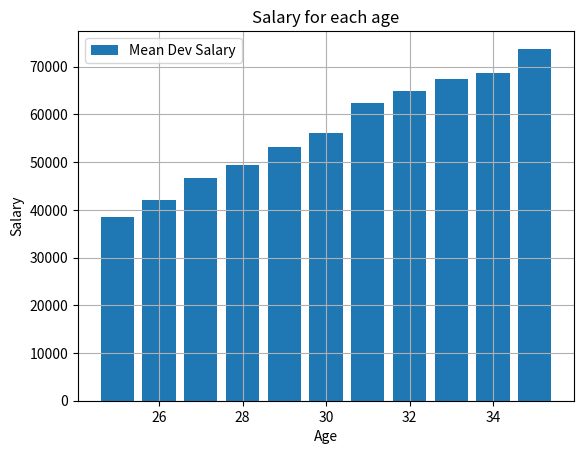
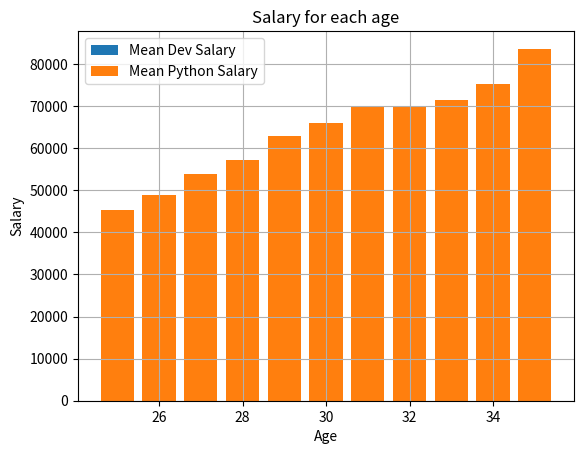
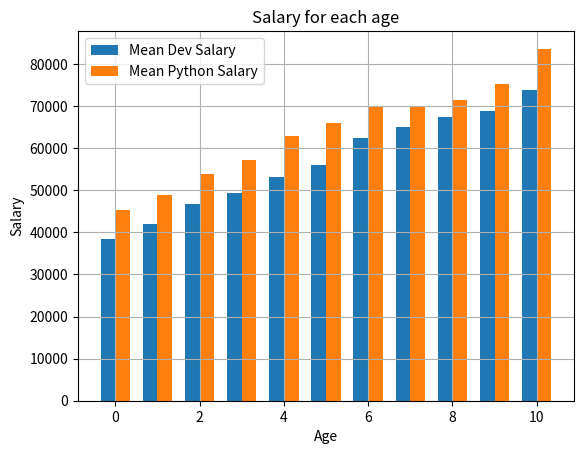
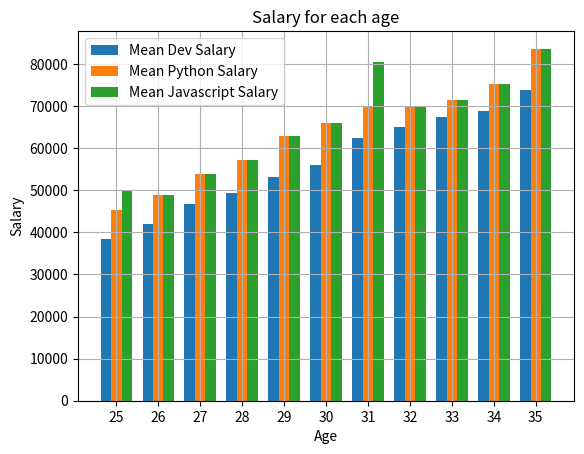

Generate these figures, in order, with matplotlib:
import matplotlib.pyplot as plt
%matplotlib inline
import numpy as np

dev_x = [25, 26, 27, 28, 29, 30, 31, 32, 33, 34, 35]

dev_y = [38496, 42000, 46752, 49320, 53200,
         56000, 62316, 64928, 67317, 68748, 73752]

plt.title('Salary for each age')
plt.xlabel('Age')
plt.ylabel('Salary')
plt.bar(dev_x, dev_y,label = 'Mean Dev Salary')


plt.legend()
plt.grid()


plt.show()

dev_x = [25, 26, 27, 28, 29, 30, 31, 32, 33, 34, 35]
dev_y = [38496, 42000, 46752, 49320, 53200,
         56000, 62316, 64928, 67317, 68748, 73752]

plt.title('Salary for each age')
plt.xlabel('Age')
plt.ylabel('Salary')
plt.bar(dev_x, dev_y,label = 'Mean Dev Salary')

py_dev_x = [25, 26, 27, 28, 29, 30, 31, 32, 33, 34, 35]
py_dev_y = [45372, 48876, 53850, 57287, 63016,
            65998, 70003, 70000, 71496, 75370, 83640]

plt.bar(py_dev_x, py_dev_y,label = 'Mean Python Salary')

plt.legend()
plt.grid()


plt.show()

dev_x = [25, 26, 27, 28, 29, 30, 31, 32, 33, 34, 35]
dev_y = [38496, 42000, 46752, 49320, 53200,
         56000, 62316, 64928, 67317, 68748, 73752]

x_indecies= np.arange(len(dev_x))
width =0.35
# print(x_indecies)

plt.title('Salary for each age')
plt.xlabel('Age')
plt.ylabel('Salary')
plt.bar(x_indecies-width/2, dev_y,width=width,label = 'Mean Dev Salary')

py_dev_x = [25, 26, 27, 28, 29, 30, 31, 32, 33, 34, 35]
py_dev_y = [45372, 48876, 53850, 57287, 63016,
            65998, 70003, 70000, 71496, 75370, 83640]

plt.bar(x_indecies+width/2, py_dev_y,width=width,label = 'Mean Python Salary')

plt.legend()
plt.grid()


plt.show()

#Dev
dev_x = [25, 26, 27, 28, 29, 30, 31, 32, 33, 34, 35]
dev_y = [38496, 42000, 46752, 49320, 53200,
         56000, 62316, 64928, 67317, 68748, 73752]

x_indecies = np.arange(len(dev_x))
width = 0.25

plt.title('Salary for each age')
plt.xlabel('Age')
plt.ylabel('Salary')
plt.bar(x_indecies - width, dev_y, width=width ,label = 'Mean Dev Salary')

#Python
py_dev_x = [25, 26, 27, 28, 29, 30, 31, 32, 33, 34, 35]
py_dev_y = [45372, 48876, 53850, 57287, 63016,
            65998, 70003, 70000, 71496, 75370, 83640]

plt.bar(x_indecies, py_dev_y, width=width, label = 'Mean Python Salary')


#java
js_dev_x = [25, 26, 27, 28, 29, 30, 31, 32, 33, 34, 35]
js_dev_y = [50000, 48876, 53850, 57287, 63016,
            65998, 80509, 70000, 71496, 75370, 83640]


plt.bar(x_indecies + width, js_dev_y, width=width, label = 'Mean Javascript Salary')

plt.xticks(ticks = x_indecies, labels = dev_x)

plt.legend()
plt.grid()
# plt.savefig('salaryage.png')

plt.show()
